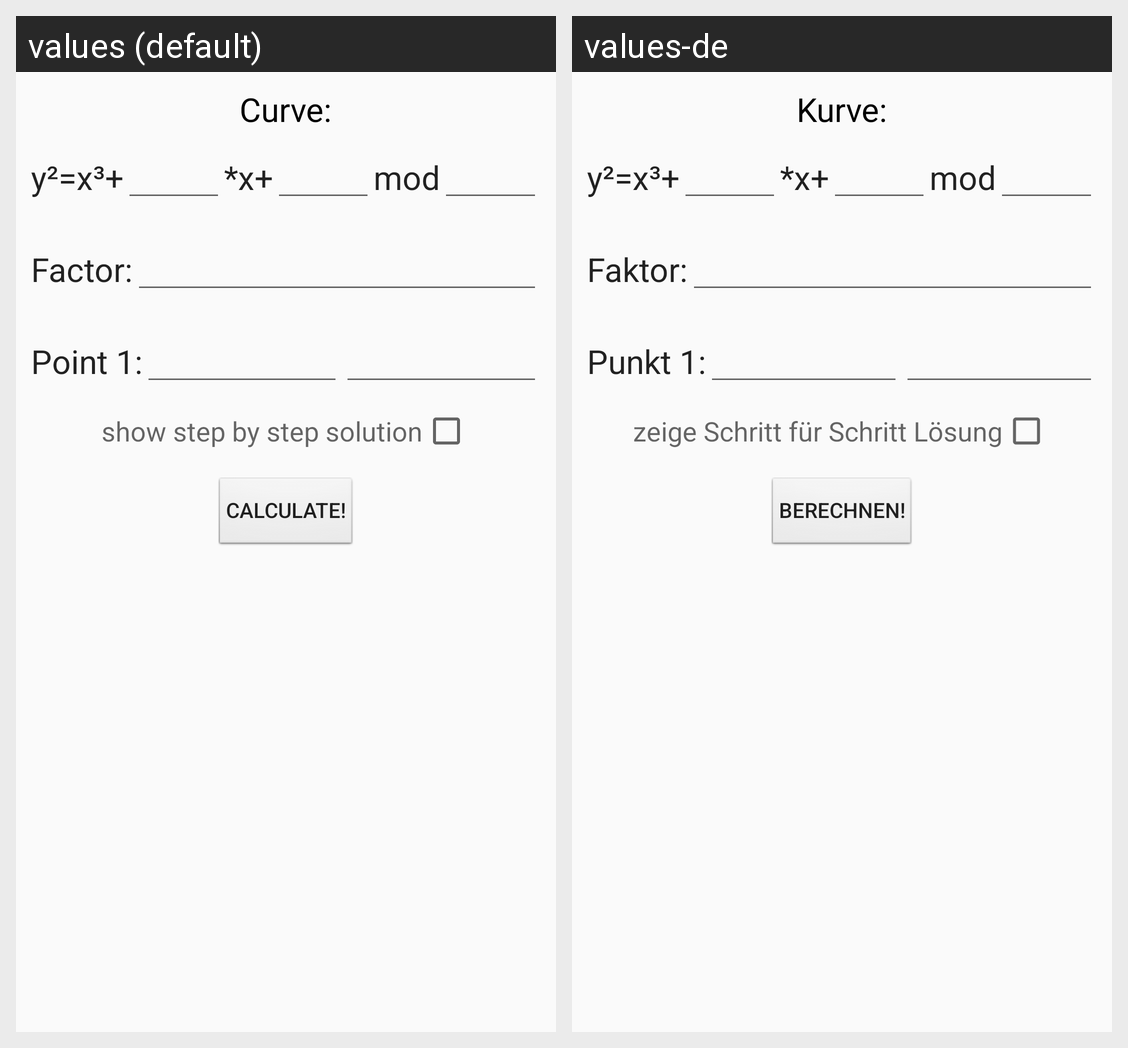

The Android screen above is rendered under two locales of the same app. Produce the string resources it draws, with the default and per-locale values.
Android screen res/layout/content_activity_double_and_add.xml rendered under 2 locales, left to right: values (default), values-de. Device: Nexus 5 (rendered at 1080×1920; each locale shown at half size, 540×960, under a caption strip naming it); theme AppTheme.
Strings drawn on this screen, with the default value and each locale's value (text and hints the layout hard-codes, and strings that could not be matched under every locale, appear in the picture but are not listed):

enter_the_curve
  values: Curve:
  values-de: Kurve:

factor
  values: Factor:
  values-de: Faktor:

point_1
  values: Point 1:
  values-de: Punkt 1:

step_by_step_solution
  values: show step by step solution
  values-de: zeige Schritt für Schritt Lösung

calculate
  values: calculate!
  values-de: berechnen!
